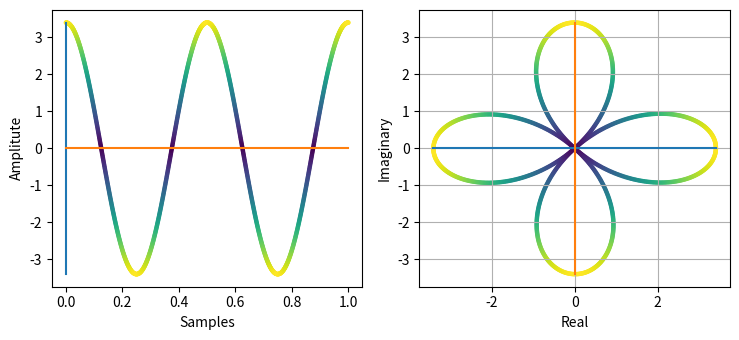
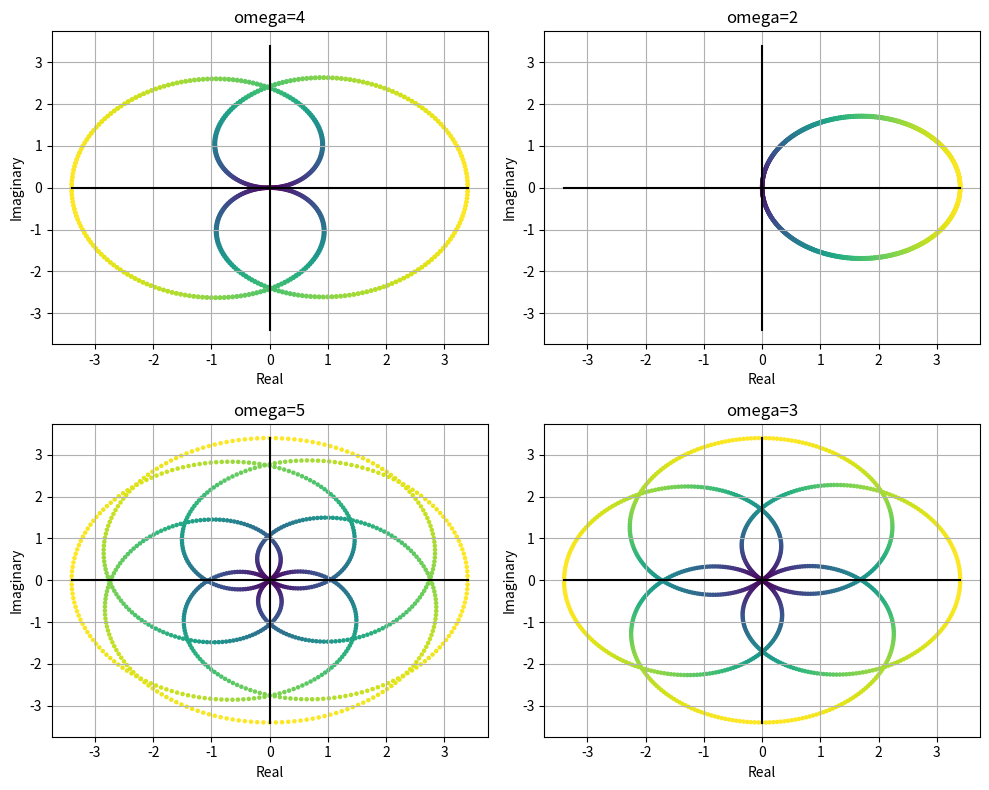

These figures' Python source, in order:
import os
import numpy as np
import matplotlib.pyplot as plt

figures_directory1 = './figures_pdf'
figures_directory2 = './figures_png'

plt.rcParams["figure.figsize"] = [7.50, 3.50]
plt.rcParams["figure.autolayout"] = True


def sinusoidal(a: float, f: int, t: float, phi: float) -> float:
    return a * np.sin(2 * np.pi * f * t + phi)


def get_complex_representation(x: np.array, omega=1) -> np.array:
    return [x[i] * np.exp(-2j * np.pi * i * omega / len(x)) for i in range(len(x))]


def plot_fig_1(samples: np.array, x: np.array, y: np.array, a: float) -> None:
    distances = np.abs(y)
    # Normalize distances for color mapping
    norm = plt.Normalize(distances.min(), distances.max())
    colors = plt.cm.viridis(norm(distances))

    fig, ax = plt.subplots(nrows=1, ncols=2)
    ax[0].scatter(samples, x, c=colors, s=5)
    ax[0].plot([0, 0], [a, -a])
    ax[0].plot(samples, [0] * len(y))
    ax[0].set_xlabel('Samples')
    ax[0].set_ylabel('Amplitute')

    ax[1].scatter([samp.real for samp in y], [samp.imag for samp in y], c=colors, s=5)
    ax[1].plot([a, -a], [0, 0])
    ax[1].plot([0, 0], [a, -a])
    ax[1].set_xlabel('Real')
    ax[1].set_ylabel('Imaginary')
    ax[1].grid(True)

    fig.tight_layout()
    fig.savefig(f"./{figures_directory1}/ex2_fig_1.pdf")
    fig.savefig(f"./{figures_directory2}/ex2_fig_1.png")


def plot_fig_2(x: np.array, a: float) -> None:
    fig, ax = plt.subplots(figsize=(10, 8),nrows=2, ncols=2)

    omegas = [2, 3, 4, 5]
    for i, ome in enumerate(omegas):
        z = get_complex_representation(x, ome)

        distances = np.abs(z)
        # Normalize distances for color mapping
        norm = plt.Normalize(distances.min(), distances.max())
        colors = plt.cm.viridis(norm(distances))

        scatter = ax[i % 2, int(i < 2)].scatter([samp.real for samp in z], [samp.imag for samp in z], c=colors, s=5)

        ax[i % 2, int(i < 2)].plot([a, -a], [0, 0], color='black')
        ax[i % 2, int(i < 2)].plot([0, 0], [a, -a], color='black')
        ax[i % 2, int(i < 2)].set_xlabel('Real')
        ax[i % 2, int(i < 2)].set_ylabel('Imaginary')
        ax[i % 2, int(i < 2)].grid(True)
        ax[i % 2, int(i < 2)].set_title(f'omega={ome}')

    fig.tight_layout()
    fig.savefig(f"./{figures_directory1}/ex2_fig_2.pdf")
    fig.savefig(f"./{figures_directory2}/ex2_fig_2.png")


if __name__ == '__main__':
    if not os.path.isdir(figures_directory1):
        os.makedirs(figures_directory1, exist_ok=True)

    if not os.path.isdir(figures_directory2):
        os.makedirs(figures_directory2, exist_ok=True)

    nof_samples = 1000
    f = 2
    a = 3.4
    phi = np.pi / 2
    samples = np.linspace(0, 1, nof_samples)
    x = sinusoidal(a, f, samples, phi)
    y = get_complex_representation(x)

    plot_fig_1(samples, x, y, a)
    plot_fig_2(x, a)

